Labelled photos from "USE_T_DATA224", an image-classification folder in Purikukung/Project-Y3-1. The possible labels are: general trash, glass, hazardous waste.

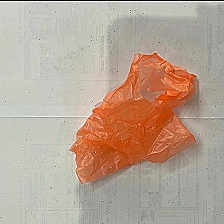
Label: general trash

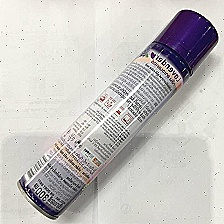
Label: hazardous waste

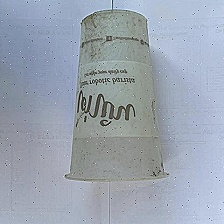
Label: glass

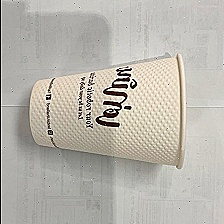
Label: glass

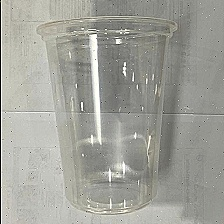
Label: glass

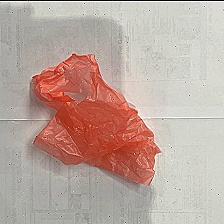
Label: general trash
